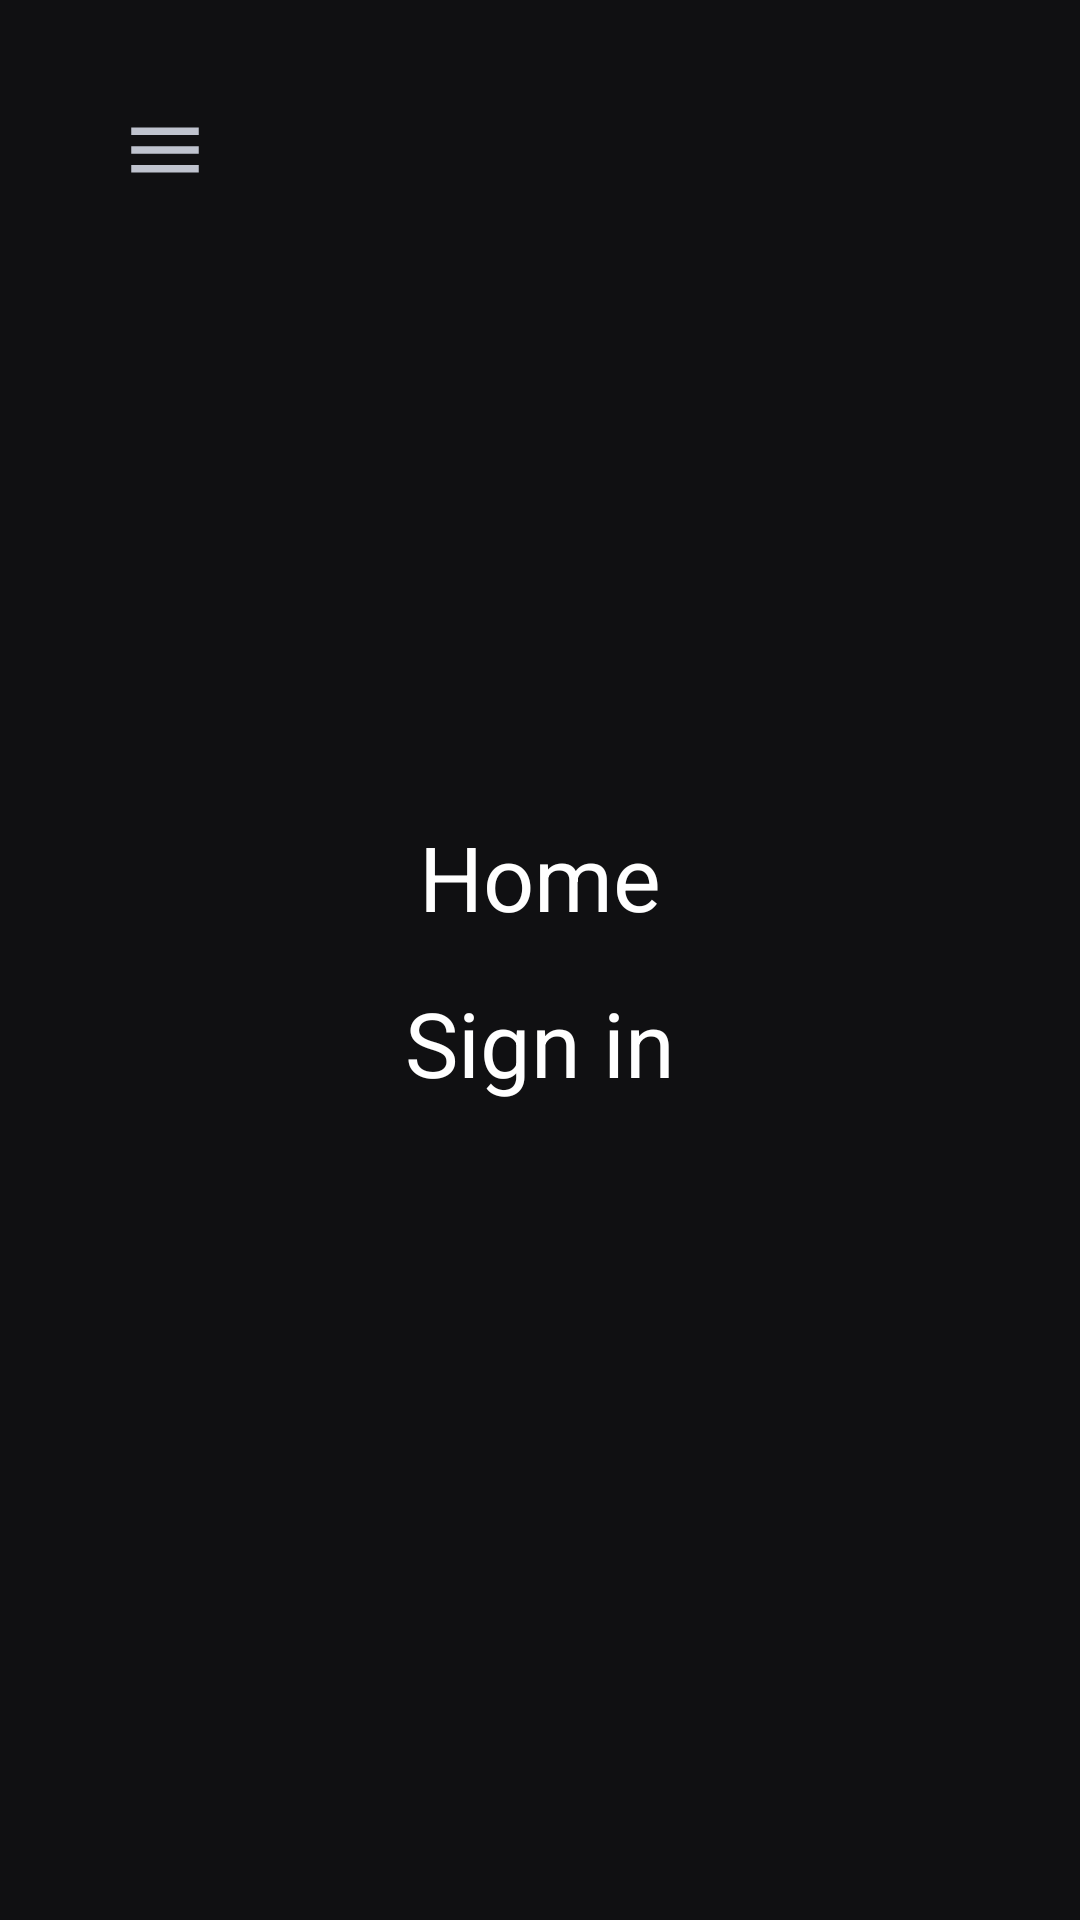

Write the Android layout XML for this screen, with the resource values it uses.
<!-- AndroidManifest.xml: application theme Theme.MovieAppSchool -->
<!-- res/layout/menu.xml -->
<?xml version="1.0" encoding="utf-8"?>
<androidx.constraintlayout.widget.ConstraintLayout
    xmlns:android="http://schemas.android.com/apk/res/android"
    xmlns:app="http://schemas.android.com/apk/res-auto"
    xmlns:tools="http://schemas.android.com/tools"
    android:id="@+id/menu"
    android:background="@color/tint6"
    android:orientation="vertical"
    android:layout_width="match_parent"
    android:layout_height="match_parent" >

    <include
        android:id="@+id/menu_toolbar"
        layout="@layout/toolbar_fragment"
        android:layout_width="match_parent"
        android:layout_height="wrap_content"
        app:layout_constraintEnd_toEndOf="parent"
        app:layout_constraintStart_toStartOf="parent"
        app:layout_constraintTop_toTopOf="parent" />

    <LinearLayout
        android:layout_width="match_parent"
        android:layout_height="match_parent"
        app:layout_constraintEnd_toEndOf="parent"
        app:layout_constraintStart_toStartOf="parent"
        android:gravity="center"
        android:orientation="vertical"
        app:layout_constraintTop_toBottomOf="@+id/menu_toolbar">

        <TextView
            android:id="@+id/menu_home"
            android:layout_width="wrap_content"
            android:layout_height="wrap_content"
            android:text="@string/menu_home"
            android:textColor="@color/white"
            android:textSize="30sp" />

        <TextView
            android:id="@+id/menu_my_tickets"
            android:layout_width="wrap_content"
            android:layout_height="wrap_content"
            android:layout_marginTop="15dp"
            android:text="@string/menu_my_tickets"
            android:textColor="@color/white"
            android:textSize="30sp"
            android:visibility="gone" />

        <TextView
            android:id="@+id/menu_my_account"
            android:layout_width="wrap_content"
            android:layout_height="wrap_content"
            android:layout_marginTop="15dp"
            android:text="@string/menu_my_account"
            android:textColor="@color/white"
            android:textSize="30sp"
            android:visibility="gone" />

        <TextView
            android:id="@+id/menu_account_login"
            android:layout_width="wrap_content"
            android:layout_height="wrap_content"
            android:text="@string/menu_account_login"
            android:layout_marginTop="15dp"
            android:textColor="@color/white"
            android:textSize="30sp" />

        <TextView
            android:id="@+id/menu_account_logout"
            android:layout_width="wrap_content"
            android:layout_height="wrap_content"
            android:text="@string/menu_account_logout"
            android:layout_marginTop="15dp"
            android:textColor="@color/white"
            android:textSize="30sp"
            android:visibility="gone"/>

    </LinearLayout>
</androidx.constraintlayout.widget.ConstraintLayout>
<!-- res/layout/toolbar_fragment.xml (included above) -->
<?xml version="1.0" encoding="utf-8"?>
<RelativeLayout xmlns:android="http://schemas.android.com/apk/res/android"
    xmlns:app="http://schemas.android.com/apk/res-auto"
    android:layout_width="match_parent"
    android:layout_height="wrap_content"
    android:visibility="visible">

    <RelativeLayout
        android:layout_width="match_parent"
        android:layout_height="wrap_content"
        android:paddingLeft="40dp"
        android:paddingTop="35dp"
        android:paddingRight="40dp"
        android:paddingBottom="35dp">

        
        <ImageView
            android:id="@+id/hamburger_icon"
            android:layout_width="wrap_content"
            android:layout_height="wrap_content"
            app:srcCompat="@drawable/ic_baseline_menu_24" />

        
        <ImageView
            android:id="@+id/close_icon"
            android:layout_width="wrap_content"
            android:layout_height="wrap_content"
            android:visibility="invisible"
            app:srcCompat="@drawable/ic_baseline_close_24" />

        
        <ImageView
            android:id="@+id/back_icon"
            android:layout_width="30dp"
            android:layout_height="30dp"
            android:visibility="invisible"
            app:srcCompat="@drawable/ic_baseline_arrow_back_ios_24" />

        
        <ImageView
            android:id="@+id/flag_icon"
            android:layout_width="45dp"
            android:layout_height="30dp"
            android:layout_alignParentEnd="true"
            android:visibility="invisible"
            app:srcCompat="@drawable/_66px_flag_of_the_netherlands_svg" />

        <ImageView
            android:id="@+id/flag_icon_english"
            android:layout_width="45dp"
            android:layout_height="30dp"
            android:layout_alignParentEnd="true"
            android:visibility="invisible"
            app:srcCompat="@drawable/usflag" />

    </RelativeLayout>
</RelativeLayout>
<!-- resources referenced by this layout -->
<resources>
  <color name="tint6">#101012</color>
  <color name="white">#FFFFFFFF</color>
  <!-- drawable _66px_flag_of_the_netherlands_svg: png bitmap (drawable, 336 bytes) -->
  <!-- drawable ic_baseline_arrow_back_ios_24 (drawable) -->
  <vector android:height="24dp" android:tint="#BFC3CE"
      android:viewportHeight="24" android:viewportWidth="24"
      android:width="24dp" xmlns:android="http://schemas.android.com/apk/res/android">
      <path android:fillColor="@android:color/white" android:pathData="M11.67,3.87L9.9,2.1 0,12l9.9,9.9 1.77,-1.77L3.54,12z"/>
  </vector>
  <!-- drawable ic_baseline_close_24 (drawable) -->
  <vector android:height="30dp" android:tint="#BFC3CE"
      android:viewportHeight="24" android:viewportWidth="24"
      android:width="30dp" xmlns:android="http://schemas.android.com/apk/res/android">
      <path android:fillColor="@android:color/white" android:pathData="M19,6.41L17.59,5 12,10.59 6.41,5 5,6.41 10.59,12 5,17.59 6.41,19 12,13.41 17.59,19 19,17.59 13.41,12z"/>
  </vector>
  <!-- drawable ic_baseline_menu_24 (drawable) -->
  <vector android:height="30dp" android:tint="#BFC3CE"
      android:viewportHeight="24" android:viewportWidth="24"
      android:width="30dp" xmlns:android="http://schemas.android.com/apk/res/android">
      <path android:fillColor="@android:color/white" android:pathData="M3,18h18v-2L3,16v2zM3,13h18v-2L3,11v2zM3,6v2h18L21,6L3,6z"/>
  </vector>
  <!-- drawable usflag: png bitmap (drawable, 55715 bytes) -->
  <string name="menu_account_login">Sign in</string>
  <string name="menu_account_logout">Sign out</string>
  <string name="menu_home">Home</string>
  <string name="menu_my_account">My account</string>
  <string name="menu_my_tickets">My tickets</string>
  <style name="Theme.MovieAppSchool" parent="Theme.MaterialComponents.DayNight.NoActionBar">
          
          <item name="colorPrimary">@color/purple_500</item>
          <item name="colorPrimaryVariant">@color/purple_700</item>
          <item name="colorOnPrimary">@color/white</item>
          
          <item name="colorSecondary">@color/teal_200</item>
          <item name="colorSecondaryVariant">@color/teal_700</item>
          <item name="colorOnSecondary">@color/black</item>
          
          <item name="android:statusBarColor" tools:targetApi="l">@color/tint6</item>
          
          <item name="android:textColorPrimary">@color/tint1</item>
      </style>
  <color name="purple_500">#FF6200EE</color>
  <color name="purple_700">#FF3700B3</color>
  <color name="teal_200">#FF03DAC5</color>
  <color name="teal_700">#FF018786</color>
  <color name="black">#FF000000</color>
  <color name="tint1">#BFC3CE</color>
</resources>
